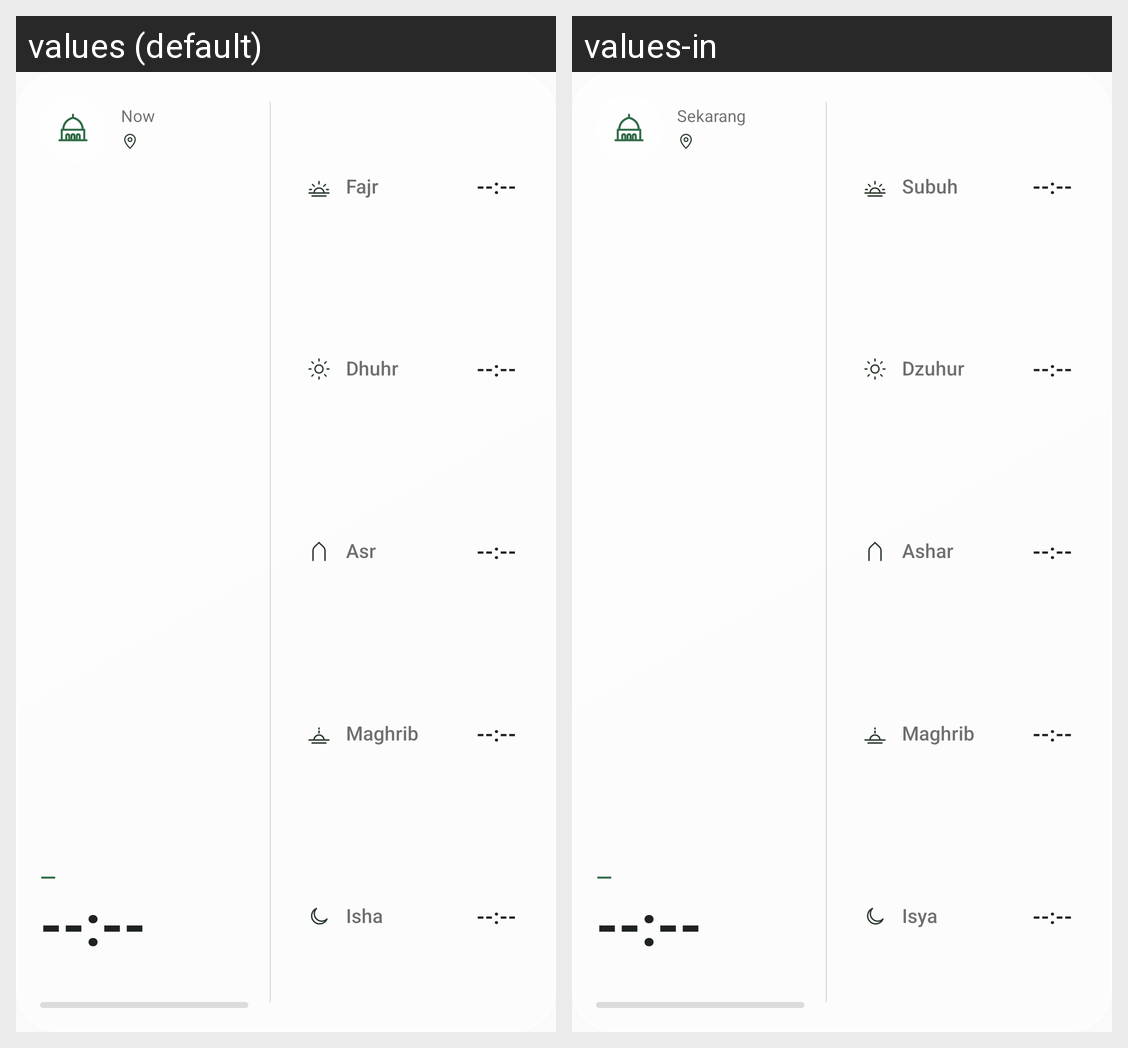

Translations of the strings shown on this Android screen, per locale in the grid:
Android screen res/layout/w_card.xml rendered under 2 locales, left to right: values (default), values-in. Device: Nexus 5 (rendered at 1080×1920; each locale shown at half size, 540×960, under a caption strip naming it); theme AppTheme.
Strings drawn on this screen, with the default value and each locale's value (text and hints the layout hard-codes, and strings that could not be matched under every locale, appear in the picture but are not listed):

now
  values: Now
  values-in: Sekarang

subuh
  values: Fajr
  values-in: Subuh

dzuhur
  values: Dhuhr
  values-in: Dzuhur

ashar
  values: Asr
  values-in: Ashar

maghrib
  values: Maghrib
  values-in: Maghrib

isya
  values: Isha
  values-in: Isya
